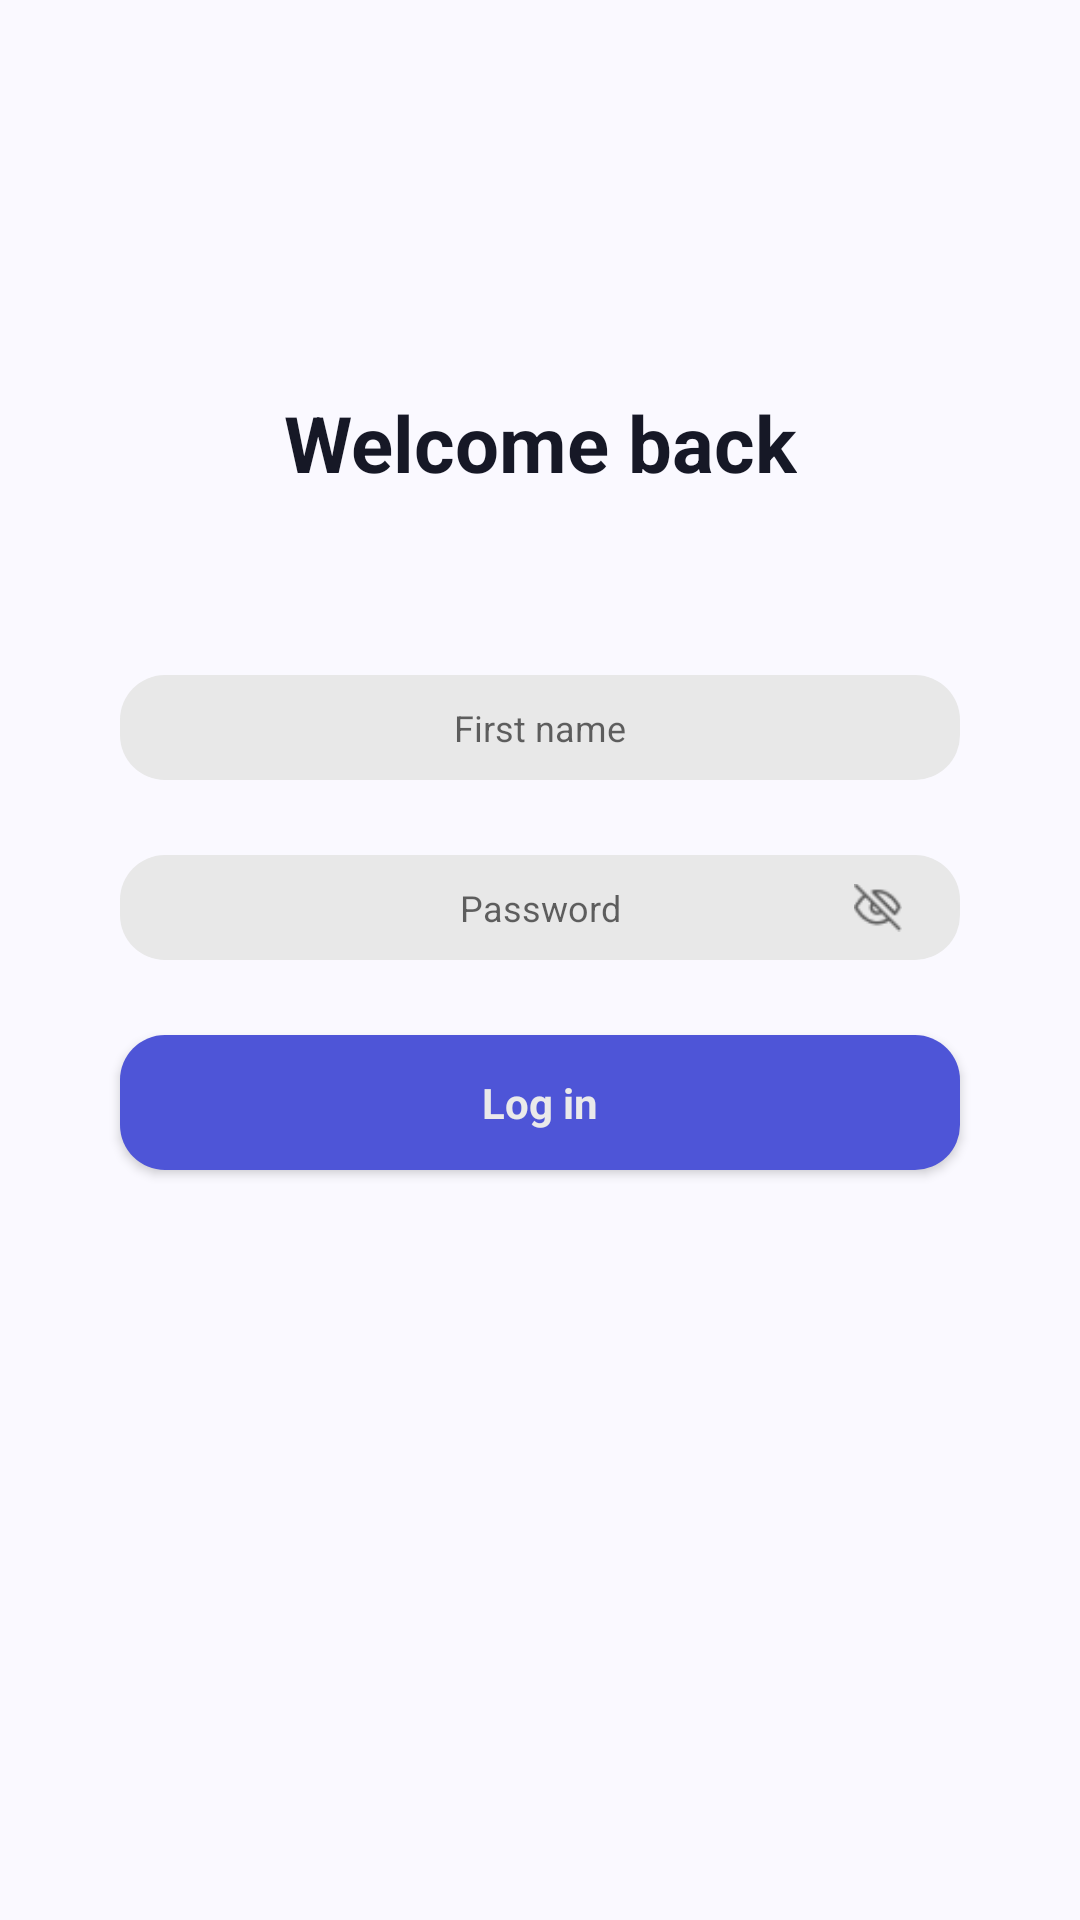

Reconstruct the res/layout file that produces this screen, plus the resources it refers to.
<!-- AndroidManifest.xml: application theme Theme.IShopTest -->
<!-- res/layout/activity_login.xml -->
<?xml version="1.0" encoding="utf-8"?>
<androidx.constraintlayout.widget.ConstraintLayout xmlns:android="http://schemas.android.com/apk/res/android"
    xmlns:app="http://schemas.android.com/apk/res-auto"
    xmlns:tools="http://schemas.android.com/tools"
    android:layout_width="match_parent"
    android:layout_height="match_parent"
    android:background="@color/app_background"
    tools:context=".ui.LoginActivity">

    <TextView
        android:id="@+id/textViewLogin"
        style="@style/Caption"
        android:layout_width="wrap_content"
        android:layout_height="wrap_content"
        android:layout_marginTop="130dp"
        android:text="@string/login_caption"
        app:layout_constraintEnd_toEndOf="parent"
        app:layout_constraintStart_toStartOf="parent"
        app:layout_constraintTop_toTopOf="parent" />

    <EditText
        android:id="@+id/textView_login"
        style="@style/EditTextDefault"
        android:layout_width="0dp"
        android:layout_marginStart="40dp"
        android:layout_marginTop="60dp"
        android:layout_marginEnd="40dp"
        android:hint="@string/first_name_hint"
        android:inputType="textPersonName"
        app:layout_constraintEnd_toEndOf="parent"
        app:layout_constraintStart_toStartOf="parent"
        app:layout_constraintTop_toBottomOf="@+id/textViewLogin" />

    <EditText
        android:id="@+id/textView_password"
        style="@style/EditTextDefault"
        android:layout_width="0dp"
        android:layout_marginStart="40dp"
        android:layout_marginTop="120dp"
        android:layout_marginEnd="40dp"
        android:hint="@string/password_hint"
        android:inputType="textPassword"
        app:layout_constraintEnd_toEndOf="parent"
        app:layout_constraintStart_toStartOf="parent"
        app:layout_constraintTop_toBottomOf="@+id/textViewLogin" />

    <Button
        android:id="@+id/buttonLogIn"
        style="@style/ButtonDefault"
        android:layout_width="0dp"
        android:layout_marginStart="40dp"
        android:layout_marginTop="180dp"
        android:layout_marginEnd="40dp"
        android:text="@string/log_in_button"
        app:layout_constraintEnd_toEndOf="parent"
        app:layout_constraintStart_toStartOf="parent"
        app:layout_constraintTop_toBottomOf="@+id/textViewLogin" />

    <CheckBox
        android:id="@+id/checkBox_password_visibility"
        android:layout_width="24dp"
        android:layout_height="24dp"
        android:layout_marginEnd="15dp"
        android:background="@android:color/transparent"
        android:button="@drawable/password_visibility_checkbox"
        android:checked="true"
        android:clickable="true"
        android:elevation="3dp"
        android:padding="5dp"
        android:scaleX="0.7"
        android:scaleY="0.7"
        android:text="CheckBox"
        app:layout_constraintBottom_toBottomOf="@+id/textView_password"
        app:layout_constraintEnd_toEndOf="@+id/textView_password"
        app:layout_constraintTop_toTopOf="@+id/textView_password" />

</androidx.constraintlayout.widget.ConstraintLayout>
<!-- resources referenced by this layout -->
<resources>
  <color name="app_background">#FFFAF9FF</color>
  <!-- drawable password_visibility_checkbox (drawable) -->
  <?xml version="1.0" encoding="utf-8"?>
  <selector xmlns:android="http://schemas.android.com/apk/res/android" >
      <item android:state_checked="true" android:drawable="@drawable/ic_eye_off" />
      <item android:state_pressed="true" android:drawable="@drawable/ic_eye_off" />
      <item android:state_pressed="false" android:drawable="@drawable/ic_eye_on" />
  </selector>
  <string name="first_name_hint">First name</string>
  <string name="log_in_button">Log in</string>
  <string name="login_caption">Welcome back</string>
  <string name="password_hint">Password</string>
  <style name="ButtonDefault">
          <item name="fontFamily">@font/montserrat</item>
          <item name="android:layout_height">45dp</item>
          <item name="android:background">@drawable/button_shape</item>
          <item name="android:textColor">@color/button_text_color</item>
          <item name="android:textStyle">bold</item>
          <item name="textAllCaps">false</item>
      </style>
  <style name="Caption">
          <item name="fontFamily">@font/montserrat</item>
          
          <item name="android:textAlignment">center</item>
          <item name="android:textColor">@color/caption_color_1</item>
          <item name="android:textSize">26sp</item>
          <item name="android:textStyle">bold</item>
       </style>
  <style name="EditTextDefault">
          <item name="fontFamily">@font/montserrat</item>
          <item name="android:layout_height">35dp</item>
          <item name="android:background">@drawable/input_text_shape</item>
          <item name="android:ems">10</item>
          <item name="android:padding">5dp</item>
          <item name="android:textAlignment">center</item>
          <item name="android:textSize">12sp</item>
       </style>
  <style name="Theme.IShopTest" parent="Theme.AppCompat.Light.NoActionBar">
  
          <item name="windowActionBar">false</item>
          <item name="windowNoTitle">true</item>
          <item name="android:windowContentOverlay">@null</item>
          
      </style>
  <!-- drawable ic_eye_off: png bitmap (drawable, 764 bytes) -->
  <!-- drawable ic_eye_on: png bitmap (drawable, 723 bytes) -->
  <!-- drawable button_shape (drawable) -->
  <?xml version="1.0" encoding="utf-8"?>
  <shape xmlns:android="http://schemas.android.com/apk/res/android" android:shape="rectangle">
      <solid android:color="@color/button_color"></solid>
      <corners android:radius="15dp"></corners>
  </shape>
  <color name="button_text_color">#FFEAEAEA</color>
  <color name="caption_color_1">#FF161826</color>
  <!-- drawable input_text_shape (drawable) -->
  <?xml version="1.0" encoding="utf-8"?>
  <shape xmlns:android="http://schemas.android.com/apk/res/android" android:shape="rectangle">
      <solid android:color="@color/input_text_background"></solid>
      <corners android:radius="15dp"></corners>
  </shape>
  <color name="button_color">#FF4E55D7</color>
  <color name="input_text_background">#FFE8E8E8</color>
</resources>
